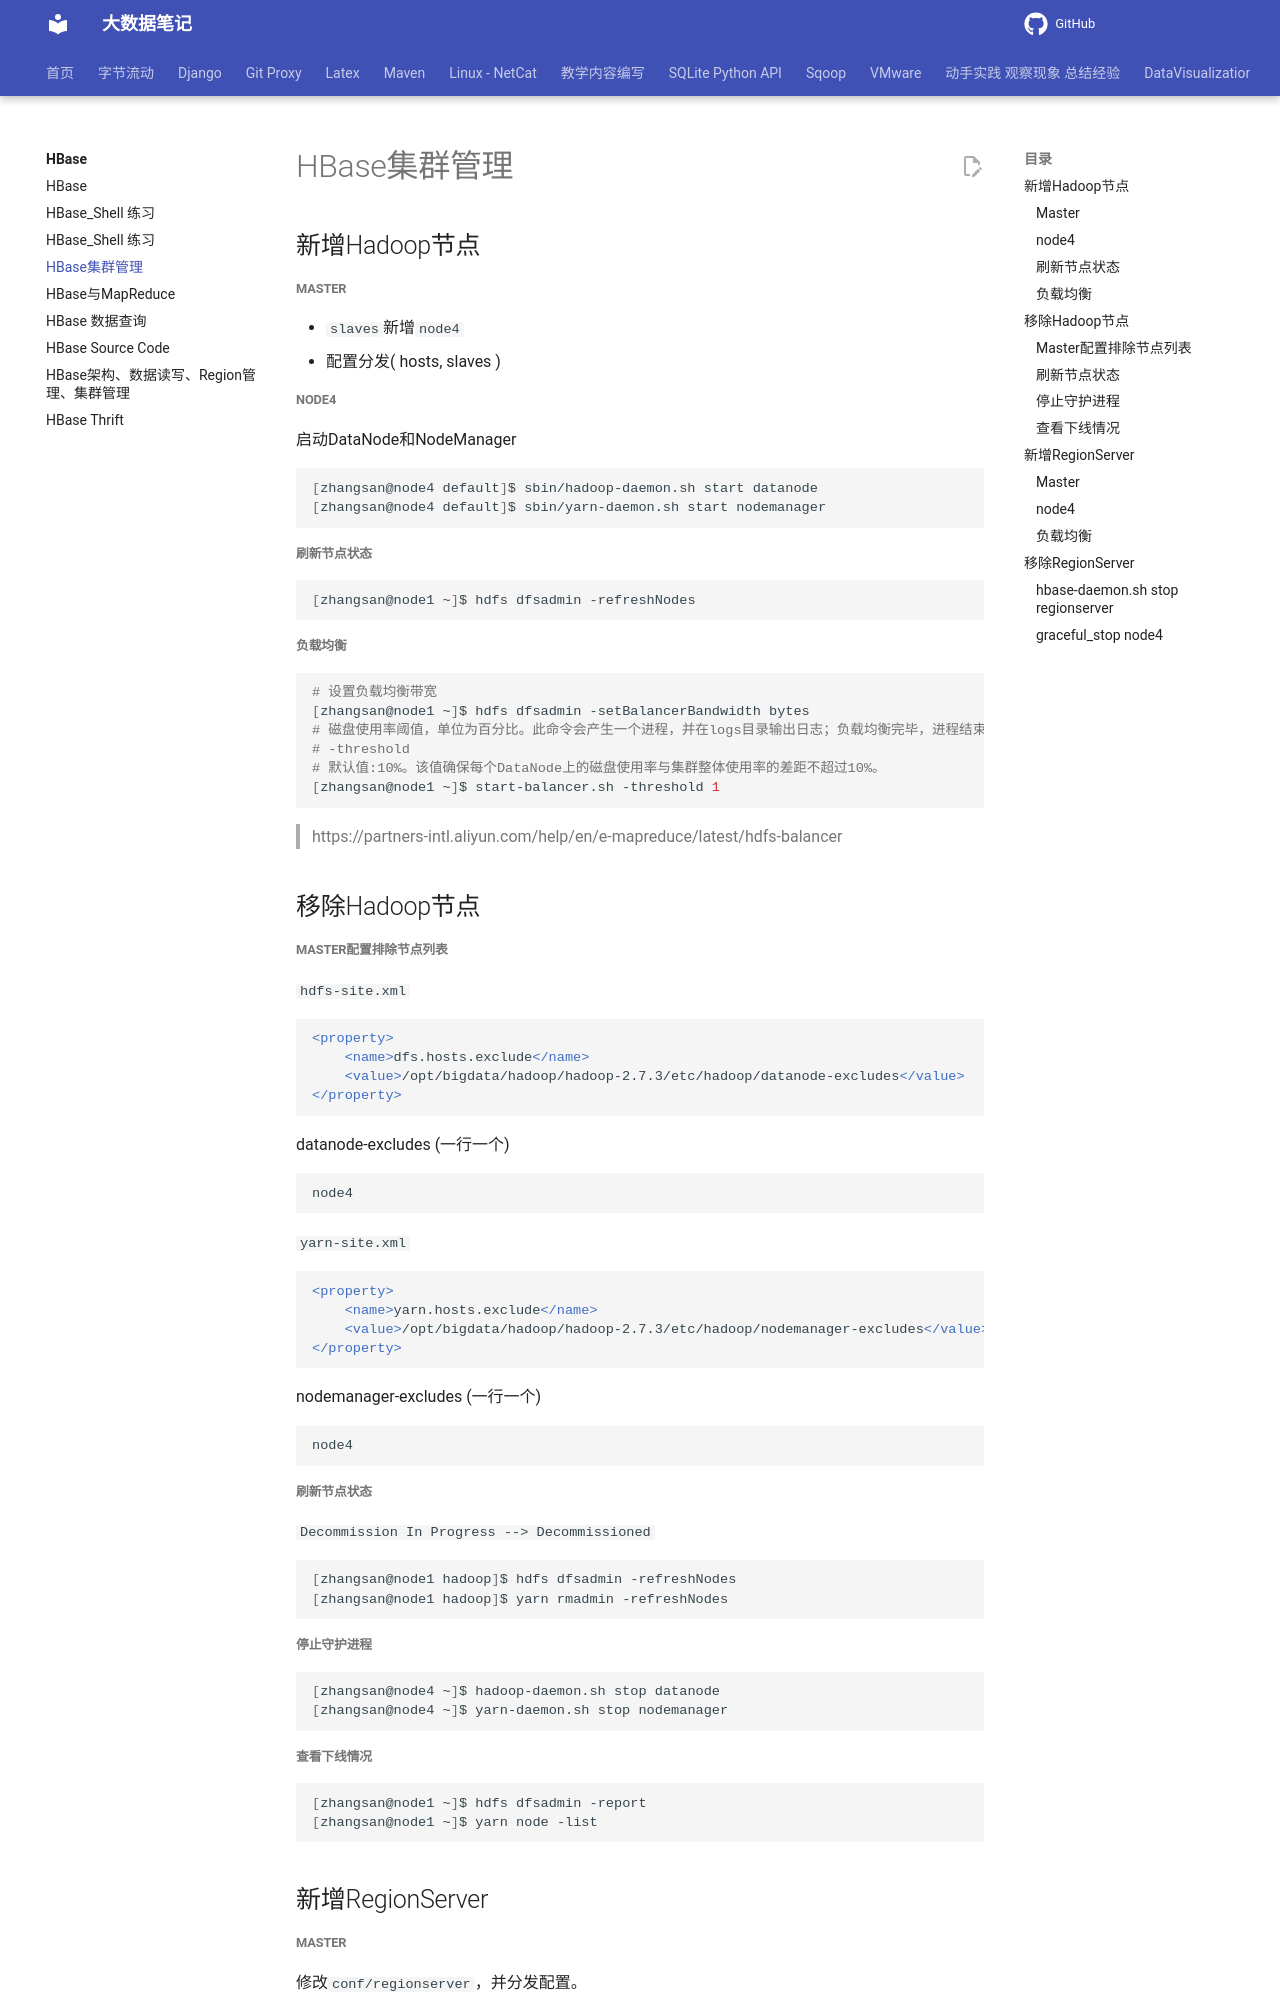

repository: QingYuanQu/studybigdata · page: HBase/HBase_ClusterManager/index.html · generator: mkdocs

---
title: HBase集群管理
date: 2022-03-23 15:55:26
categories:
- HBase
tags:
- HBase

---

# HBase集群管理

## 新增Hadoop节点

##### Master

- `slaves`新增`node4`
- 配置分发( hosts, slaves )

##### node4

启动DataNode和NodeManager

```shell
[zhangsan@node4 default]$ sbin/hadoop-daemon.sh start datanode
[zhangsan@node4 default]$ sbin/yarn-daemon.sh start nodemanager
```



##### 刷新节点状态

```shell
[zhangsan@node1 ~]$ hdfs dfsadmin -refreshNodes
```



##### 负载均衡

```shell
# 设置负载均衡带宽
[zhangsan@node1 ~]$ hdfs dfsadmin -setBalancerBandwidth bytes
# 磁盘使用率阈值，单位为百分比。此命令会产生一个进程，并在logs目录输出日志；负载均衡完毕，进程结束。
# -threshold
# 默认值:10%。该值确保每个DataNode上的磁盘使用率与集群整体使用率的差距不超过10%。
[zhangsan@node1 ~]$ start-balancer.sh -threshold 1
```

> https://partners-intl.aliyun.com/help/en/e-mapreduce/latest/hdfs-balancer



## 移除Hadoop节点

##### Master配置排除节点列表

`hdfs-site.xml`

```xml
<property>
    <name>dfs.hosts.exclude</name>
    <value>/opt/bigdata/hadoop/hadoop-2.7.3/etc/hadoop/datanode-excludes</value>
</property>
```

datanode-excludes (一行一个)

```
node4
```

`yarn-site.xml`

```xml
<property>
    <name>yarn.hosts.exclude</name>
    <value>/opt/bigdata/hadoop/hadoop-2.7.3/etc/hadoop/nodemanager-excludes</value>
</property>
```

nodemanager-excludes (一行一个)

```shell
node4
```

##### 刷新节点状态

`Decommission In Progress --> Decommissioned`

```shell
[zhangsan@node1 hadoop]$ hdfs dfsadmin -refreshNodes
[zhangsan@node1 hadoop]$ yarn rmadmin -refreshNodes
```

##### 停止守护进程

```shell
[zhangsan@node4 ~]$ hadoop-daemon.sh stop datanode
[zhangsan@node4 ~]$ yarn-daemon.sh stop nodemanager
```
